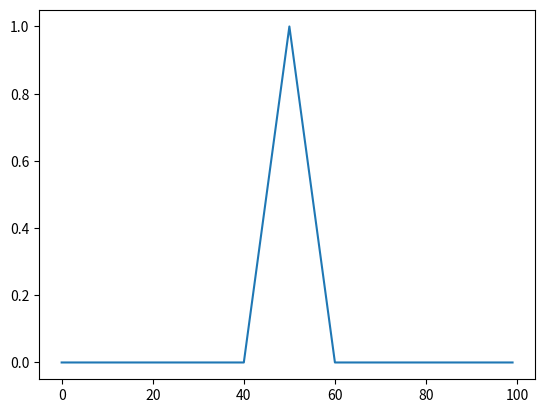

Reproduce this figure in Python.
import numpy as np
import matplotlib.pyplot as plt

x=np.arange(0,100,1)
y=np.array([])

for i,u in enumerate(x):
    if u<40 or u>60:
        y=np.append(y,0)
    elif 40<= u <=50:
        y=np.append(y,(u-40)/10)
    elif 50<= u <=60:
        y=np.append(y,(60-u)/10)
    else:
        break

plt.plot(x,y)
plt.show()


